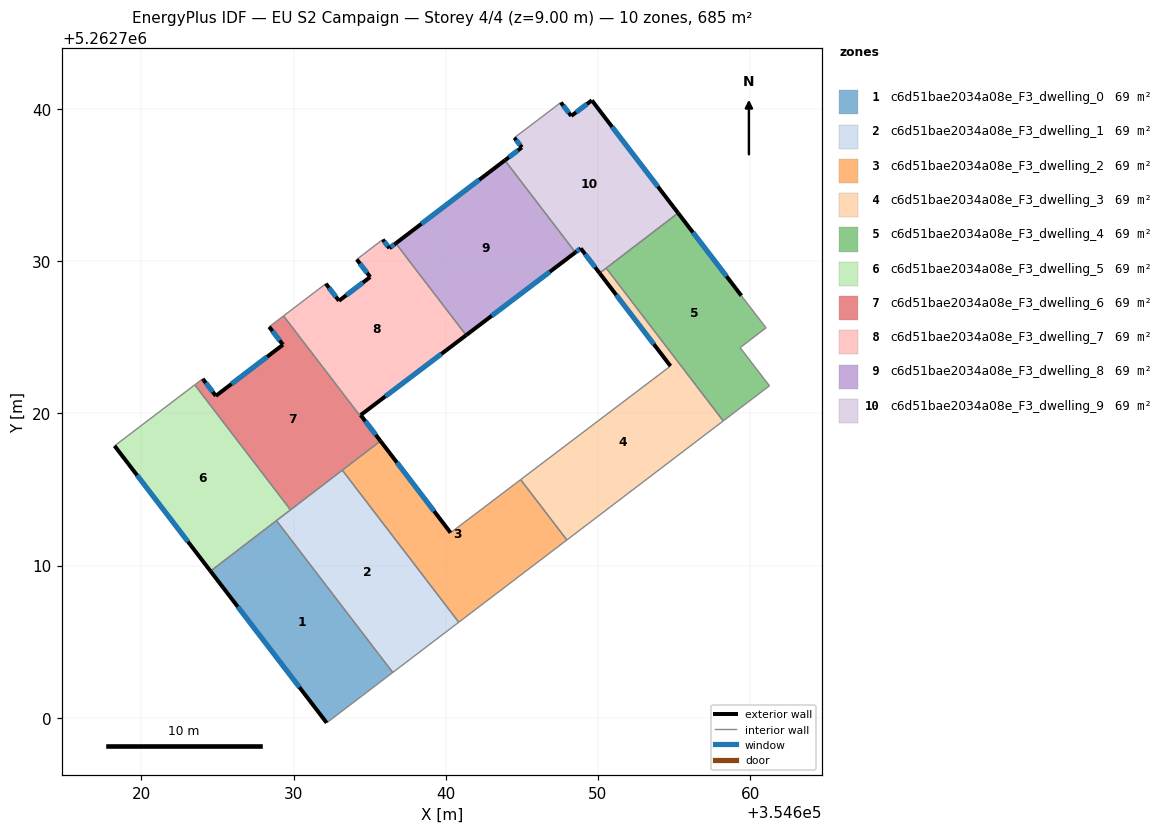
=== STOREY PLAN SPEC (per zone: floor XY polygon, exterior-wall plan segments, windows/doors) ===
zone 1: c6d51bae2034a08e_F3_dwelling_0  (68.5 m²)
  floor: (354628.88, 5262712.95) (354636.52, 5262702.97) (354632.18, 5262699.67) (354624.54, 5262709.63)
  exterior wall: (354624.54, 5262709.63) – (354632.18, 5262699.67)  [12.6 m]
    window: (354626.34, 5262707.29) – (354630.38, 5262702.01)  [10.6 m²]
  interior walls: 3
zone 2: c6d51bae2034a08e_F3_dwelling_1  (68.5 m²)
  floor: (354633.20, 5262716.27) (354640.85, 5262706.28) (354636.52, 5262702.97) (354628.88, 5262712.95)
  interior walls: 5
zone 3: c6d51bae2034a08e_F3_dwelling_2  (68.5 m²)
  floor: (354644.92, 5262715.64) (354647.96, 5262711.68) (354640.85, 5262706.28) (354633.20, 5262716.27) (354635.71, 5262718.19) (354640.32, 5262712.16)
  exterior wall: (354640.32, 5262712.16) – (354635.71, 5262718.19)  [7.6 m]
    window: (354639.23, 5262713.57) – (354636.79, 5262716.77)  [6.4 m²]
  interior walls: 6
zone 4: c6d51bae2034a08e_F3_dwelling_3  (68.5 m²)
  floor: (354654.76, 5262723.11) (354650.11, 5262729.21) (354650.54, 5262729.54) (354658.23, 5262719.50) (354647.96, 5262711.68) (354644.92, 5262715.64)
  exterior wall: (354650.11, 5262729.21) – (354654.76, 5262723.11)  [7.7 m]
    window: (354651.20, 5262727.78) – (354653.67, 5262724.54)  [6.5 m²]
  interior walls: 5
zone 5: c6d51bae2034a08e_F3_dwelling_4  (68.5 m²)
  floor: (354659.42, 5262727.73) (354661.04, 5262725.62) (354659.34, 5262724.32) (354661.26, 5262721.81) (354658.23, 5262719.50) (354650.54, 5262729.54) (354655.26, 5262733.16)
  exterior wall: (354659.42, 5262727.73) – (354655.26, 5262733.16)  [6.8 m]
    window: (354658.44, 5262729.00) – (354656.24, 5262731.88)  [5.8 m²]
  interior walls: 6
zone 6: c6d51bae2034a08e_F3_dwelling_5  (68.5 m²)
  floor: (354623.51, 5262721.87) (354629.80, 5262713.66) (354624.54, 5262709.63) (354618.24, 5262717.86)
  exterior wall: (354618.24, 5262717.86) – (354624.54, 5262709.63)  [10.4 m]
    window: (354619.72, 5262715.93) – (354623.07, 5262711.57)  [8.7 m²]
  interior walls: 4
zone 7: c6d51bae2034a08e_F3_dwelling_6  (68.5 m²)
  floor: (354629.34, 5262726.40) (354635.66, 5262718.15) (354629.80, 5262713.66) (354623.51, 5262721.87) (354624.03, 5262722.27) (354624.90, 5262721.15) (354629.30, 5262724.50) (354628.40, 5262725.68)
  exterior wall: (354624.90, 5262721.15) – (354624.03, 5262722.27)  [1.4 m]
    window: (354624.69, 5262721.41) – (354624.24, 5262722.00)  [1.2 m²]
  exterior wall: (354629.30, 5262724.50) – (354624.90, 5262721.15)  [5.5 m]
    window: (354628.27, 5262723.72) – (354625.93, 5262721.93)  [4.7 m²]
  exterior wall: (354628.40, 5262725.68) – (354629.30, 5262724.50)  [1.5 m]
    window: (354628.61, 5262725.41) – (354629.09, 5262724.78)  [1.3 m²]
  interior walls: 6
zone 8: c6d51bae2034a08e_F3_dwelling_7  (68.5 m²)
  floor: (354636.72, 5262731.17) (354641.34, 5262725.13) (354634.41, 5262719.89) (354635.71, 5262718.19) (354635.66, 5262718.15) (354629.34, 5262726.40) (354632.12, 5262728.52) (354632.98, 5262727.39) (354635.04, 5262728.96) (354634.15, 5262730.11) (354635.86, 5262731.42) (354636.30, 5262730.85)
  exterior wall: (354634.15, 5262730.11) – (354635.04, 5262728.96)  [1.5 m]
    window: (354634.36, 5262729.84) – (354634.83, 5262729.23)  [1.2 m²]
  exterior wall: (354636.30, 5262730.85) – (354635.86, 5262731.42)  [0.7 m]
    window: (354636.19, 5262730.98) – (354635.96, 5262731.28)  [0.6 m²]
  exterior wall: (354636.72, 5262731.17) – (354636.30, 5262730.85)  [0.5 m]
    window: (354636.62, 5262731.09) – (354636.39, 5262730.92)  [0.4 m²]
  exterior wall: (354634.41, 5262719.89) – (354641.34, 5262725.13)  [8.7 m]
    window: (354636.04, 5262721.12) – (354639.71, 5262723.90)  [7.3 m²]
  exterior wall: (354635.71, 5262718.19) – (354634.41, 5262719.89)  [2.1 m]
    window: (354635.40, 5262718.59) – (354634.72, 5262719.49)  [1.8 m²]
  exterior wall: (354632.98, 5262727.39) – (354632.12, 5262728.52)  [1.4 m]
    window: (354632.78, 5262727.66) – (354632.33, 5262728.25)  [1.2 m²]
  exterior wall: (354635.04, 5262728.96) – (354632.98, 5262727.39)  [2.6 m]
    window: (354634.55, 5262728.59) – (354633.47, 5262727.76)  [2.2 m²]
  interior walls: 5
zone 9: c6d51bae2034a08e_F3_dwelling_8  (68.5 m²)
  floor: (354643.88, 5262736.62) (354648.52, 5262730.57) (354641.34, 5262725.13) (354636.72, 5262731.17)
  exterior wall: (354643.88, 5262736.62) – (354636.72, 5262731.17)  [9.0 m]
    window: (354642.20, 5262735.34) – (354638.40, 5262732.45)  [7.6 m²]
  exterior wall: (354641.34, 5262725.13) – (354648.52, 5262730.57)  [9.0 m]
    window: (354643.02, 5262726.41) – (354646.83, 5262729.29)  [7.6 m²]
  interior walls: 2
zone 10: c6d51bae2034a08e_F3_dwelling_9  (68.5 m²)
  floor: (354649.60, 5262740.56) (354655.26, 5262733.16) (354650.11, 5262729.21) (354648.86, 5262730.84) (354648.52, 5262730.57) (354643.88, 5262736.62) (354645.00, 5262737.47) (354644.51, 5262738.11) (354647.56, 5262740.42) (354648.24, 5262739.54)
  exterior wall: (354648.24, 5262739.54) – (354647.56, 5262740.42)  [1.1 m]
    window: (354648.08, 5262739.74) – (354647.72, 5262740.21)  [0.9 m²]
  exterior wall: (354649.60, 5262740.56) – (354648.24, 5262739.54)  [1.7 m]
    window: (354649.28, 5262740.32) – (354648.56, 5262739.78)  [1.4 m²]
  exterior wall: (354655.26, 5262733.16) – (354649.60, 5262740.56)  [9.3 m]
    window: (354653.93, 5262734.90) – (354650.93, 5262738.82)  [7.9 m²]
  exterior wall: (354648.86, 5262730.84) – (354650.11, 5262729.21)  [2.0 m]
    window: (354649.16, 5262730.45) – (354649.81, 5262729.59)  [1.7 m²]
  exterior wall: (354648.52, 5262730.57) – (354648.86, 5262730.84)  [0.4 m]
    window: (354648.60, 5262730.63) – (354648.78, 5262730.77)  [0.4 m²]
  exterior wall: (354645.00, 5262737.47) – (354643.88, 5262736.62)  [1.4 m]
    window: (354644.74, 5262737.27) – (354644.15, 5262736.82)  [1.2 m²]
  exterior wall: (354644.51, 5262738.11) – (354645.00, 5262737.47)  [0.8 m]
    window: (354644.62, 5262737.96) – (354644.88, 5262737.62)  [0.7 m²]
  interior walls: 4

=== DERIVED (storey summary) ===
Building: EU S2 Campaign
Storey: 4 of 4  (floor level z = 9.00 m)
Storey gross floor area: 685.4 m²
Zones on this storey: 10
  - c6d51bae2034a08e_F3_dwelling_0: floor 68.5 m²; exterior wall 12.6 m (37.7 m²); 1 window(s) 10.6 m²; WWR 28.1%
  - c6d51bae2034a08e_F3_dwelling_1: floor 68.5 m²
  - c6d51bae2034a08e_F3_dwelling_2: floor 68.5 m²; exterior wall 7.6 m (22.8 m²); 1 window(s) 6.4 m²; WWR 28.1%
  - c6d51bae2034a08e_F3_dwelling_3: floor 68.5 m²; exterior wall 7.7 m (23.0 m²); 1 window(s) 6.5 m²; WWR 28.1%
  - c6d51bae2034a08e_F3_dwelling_4: floor 68.5 m²; exterior wall 6.8 m (20.5 m²); 1 window(s) 5.8 m²; WWR 28.1%
  - c6d51bae2034a08e_F3_dwelling_5: floor 68.5 m²; exterior wall 10.4 m (31.1 m²); 1 window(s) 8.7 m²; WWR 28.1%
  - c6d51bae2034a08e_F3_dwelling_6: floor 68.5 m²; exterior wall 8.4 m (25.3 m²); 3 window(s) 7.1 m²; WWR 28.1%
  - c6d51bae2034a08e_F3_dwelling_7: floor 68.5 m²; exterior wall 17.5 m (52.6 m²); 7 window(s) 14.8 m²; WWR 28.1%
  - c6d51bae2034a08e_F3_dwelling_8: floor 68.5 m²; exterior wall 18.0 m (54.0 m²); 2 window(s) 15.2 m²; WWR 28.1%
  - c6d51bae2034a08e_F3_dwelling_9: floor 68.5 m²; exterior wall 16.8 m (50.5 m²); 7 window(s) 14.2 m²; WWR 28.1%
Zone adjacency (shared interzone walls):
  - c6d51bae2034a08e_F3_dwelling_0 ↔ c6d51bae2034a08e_F3_dwelling_1
  - c6d51bae2034a08e_F3_dwelling_0 ↔ c6d51bae2034a08e_F3_dwelling_5
  - c6d51bae2034a08e_F3_dwelling_1 ↔ c6d51bae2034a08e_F3_dwelling_2
  - c6d51bae2034a08e_F3_dwelling_1 ↔ c6d51bae2034a08e_F3_dwelling_5
  - c6d51bae2034a08e_F3_dwelling_1 ↔ c6d51bae2034a08e_F3_dwelling_6
  - c6d51bae2034a08e_F3_dwelling_2 ↔ c6d51bae2034a08e_F3_dwelling_3
  - c6d51bae2034a08e_F3_dwelling_2 ↔ c6d51bae2034a08e_F3_dwelling_6
  - c6d51bae2034a08e_F3_dwelling_2 ↔ c6d51bae2034a08e_F3_dwelling_7
  - c6d51bae2034a08e_F3_dwelling_3 ↔ c6d51bae2034a08e_F3_dwelling_4
  - c6d51bae2034a08e_F3_dwelling_3 ↔ c6d51bae2034a08e_F3_dwelling_9
  - c6d51bae2034a08e_F3_dwelling_4 ↔ c6d51bae2034a08e_F3_dwelling_9
  - c6d51bae2034a08e_F3_dwelling_5 ↔ c6d51bae2034a08e_F3_dwelling_6
  - c6d51bae2034a08e_F3_dwelling_6 ↔ c6d51bae2034a08e_F3_dwelling_7
  - c6d51bae2034a08e_F3_dwelling_7 ↔ c6d51bae2034a08e_F3_dwelling_8
  - c6d51bae2034a08e_F3_dwelling_8 ↔ c6d51bae2034a08e_F3_dwelling_9